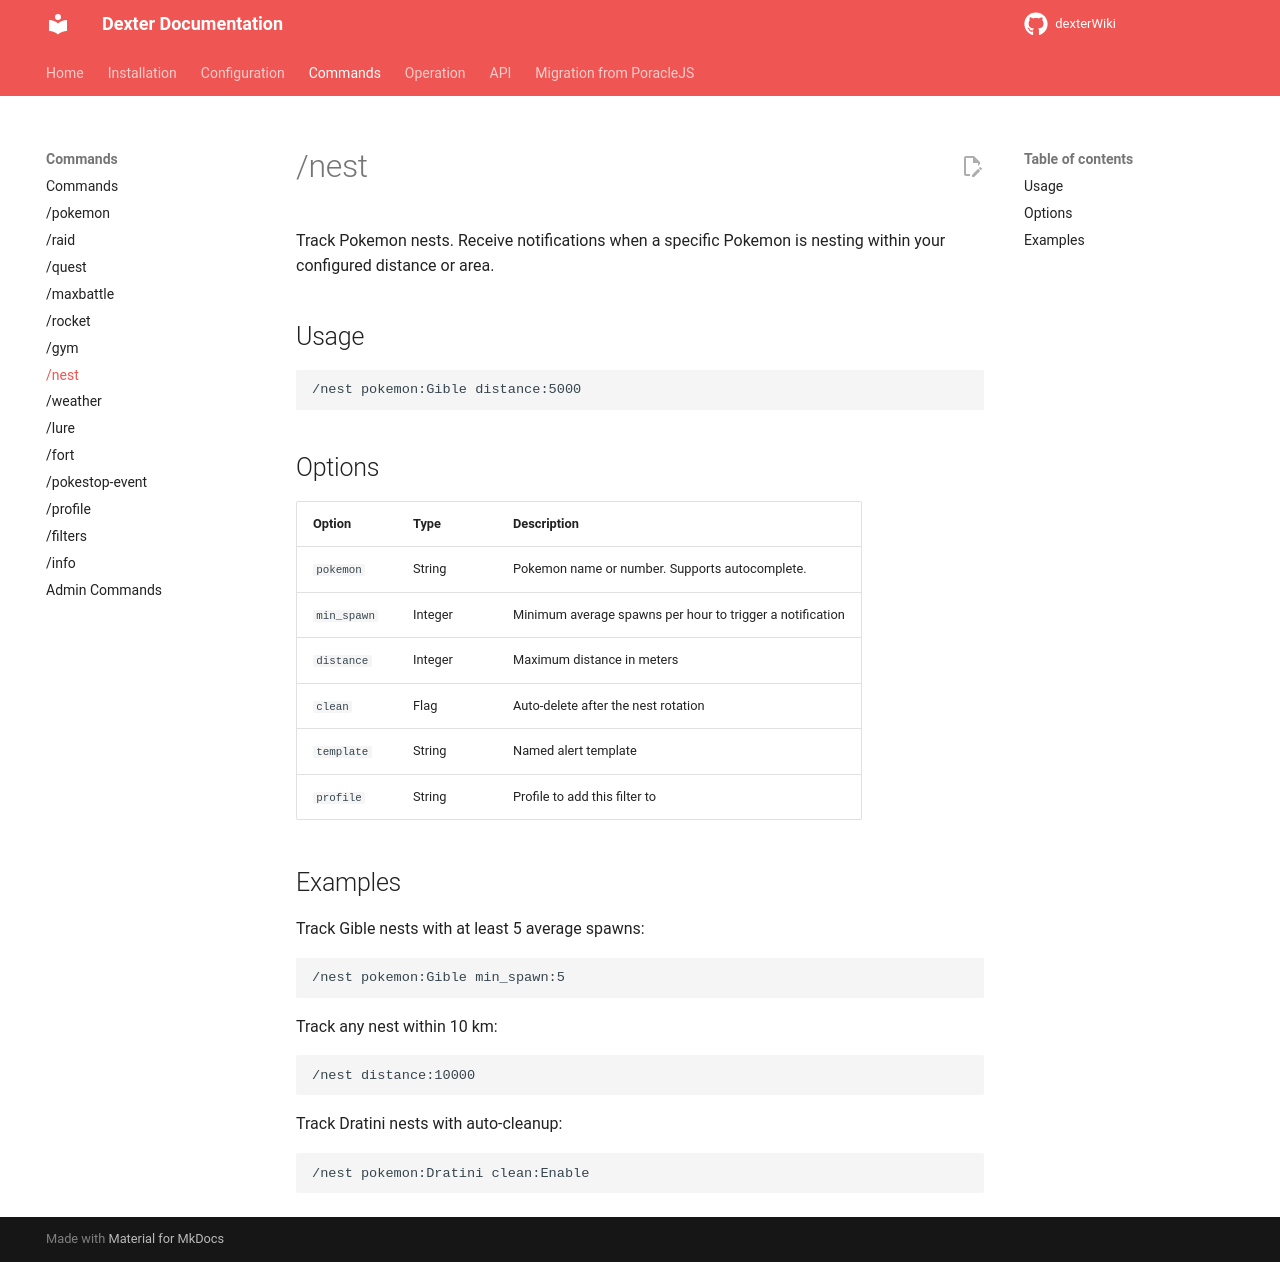

repository: roundaboutluke/dexterWiki · page: commands/nest/index.html · generator: mkdocs

# /nest

Track Pokemon nests. Receive notifications when a specific Pokemon is nesting within your configured distance or area.

## Usage

```
/nest pokemon:Gible distance:5000
```

## Options

| Option | Type | Description |
|--------|------|-------------|
| `pokemon` | String | Pokemon name or number. Supports autocomplete. |
| `min_spawn` | Integer | Minimum average spawns per hour to trigger a notification |
| `distance` | Integer | Maximum distance in meters |
| `clean` | Flag | Auto-delete after the nest rotation |
| `template` | String | Named alert template |
| `profile` | String | Profile to add this filter to |

## Examples

Track Gible nests with at least 5 average spawns:

```
/nest pokemon:Gible min_spawn:5
```

Track any nest within 10 km:

```
/nest distance:10000
```

Track Dratini nests with auto-cleanup:

```
/nest pokemon:Dratini clean:Enable
```
